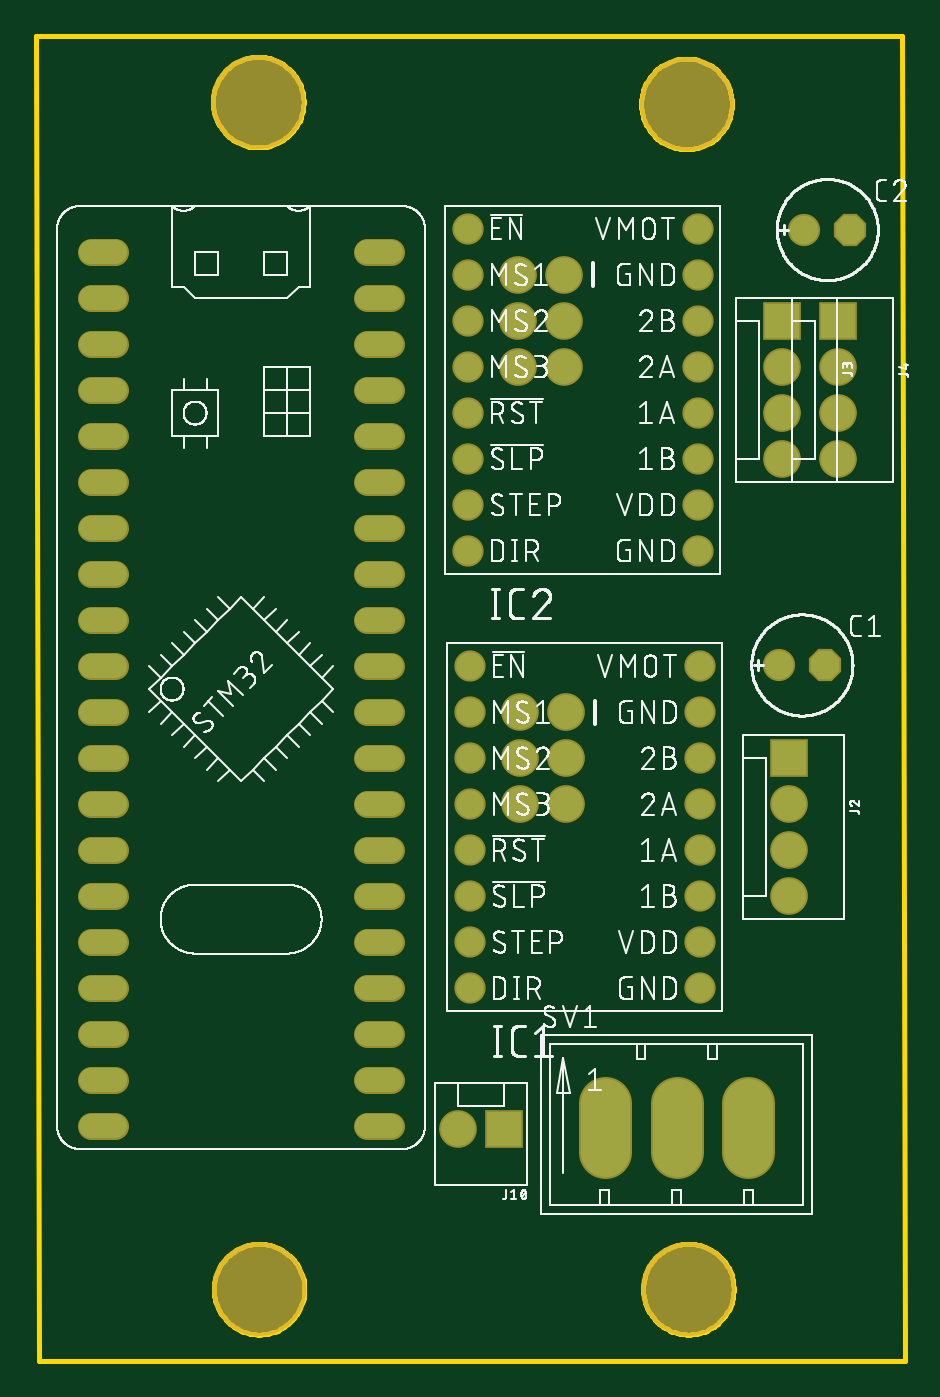
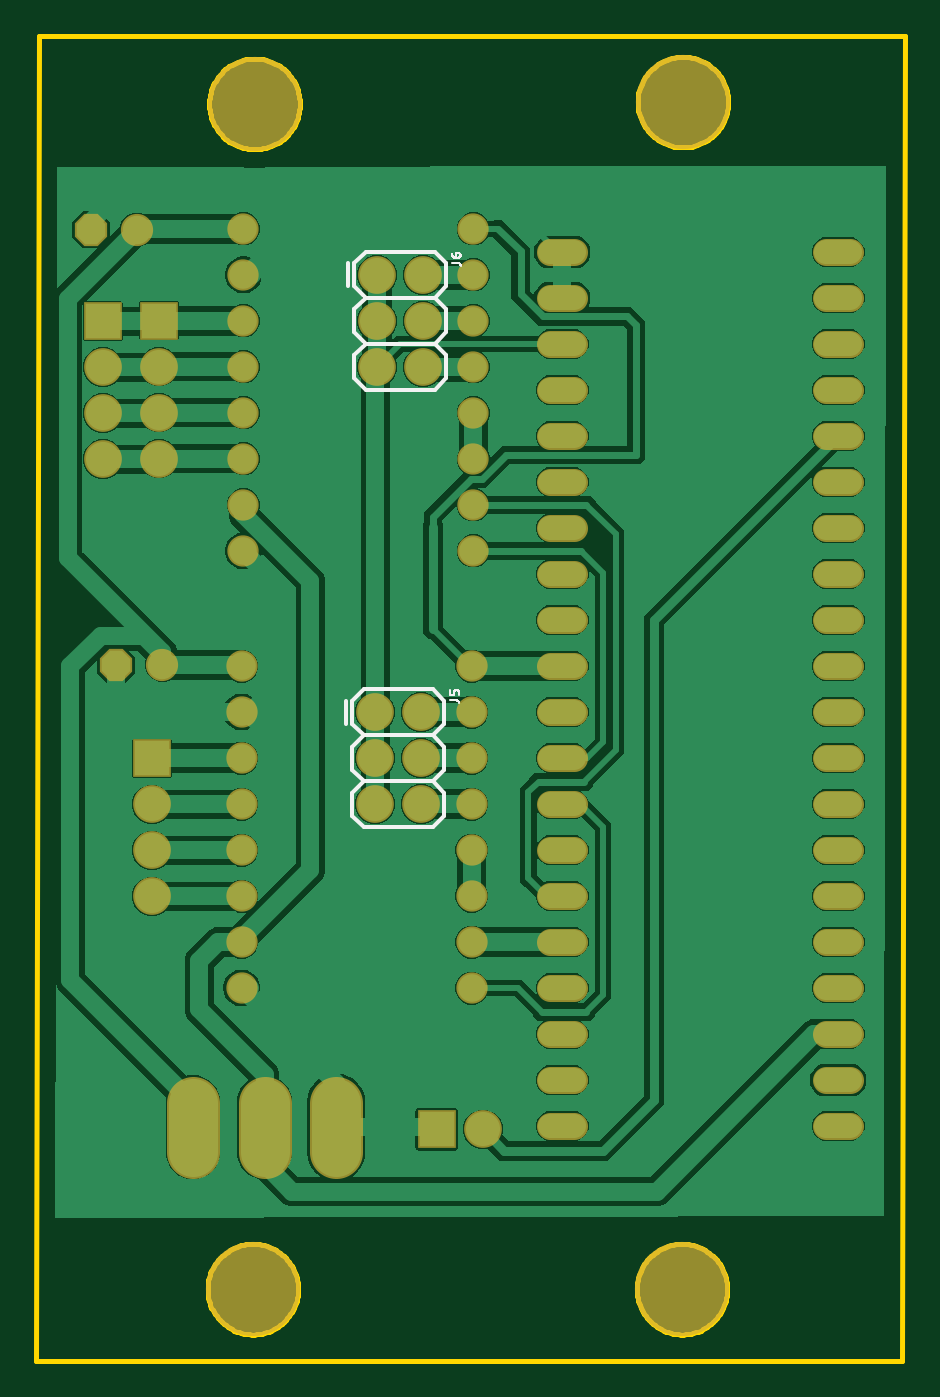
Circuit board: 7 layer files. Board 48.0 x 73.2 mm.
- bottom_copper: copper_bottom.gbr (95847 bytes)
- top_copper: copper_top.gbr (3181 bytes)
- outline: profile.gbr (9063 bytes)
- bottom_silk: silkscreen_bottom.gbr (6152 bytes)
- top_silk: silkscreen_top.gbr (200915 bytes)
- bottom_mask: soldermask_bottom.gbr (3290 bytes)
- top_mask: soldermask_top.gbr (3287 bytes)

=== bottom_copper: copper_bottom.gbr (95847 bytes, source omitted) ===
=== top_copper: copper_top.gbr ===
G04 EAGLE Gerber RS-274X export*
G75*
%MOMM*%
%FSLAX34Y34*%
%LPD*%
%INTop Copper*%
%IPPOS*%
%AMOC8*
5,1,8,0,0,1.08239X$1,22.5*%
G01*
%ADD10P,1.704548X8X22.500000*%
%ADD11C,1.574800*%
%ADD12C,1.524000*%
%ADD13R,1.879600X1.879600*%
%ADD14C,1.879600*%
%ADD15C,1.308000*%
%ADD16C,2.705100*%


D10*
X512900Y737200D03*
D11*
X487500Y737200D03*
D10*
X526900Y977600D03*
D11*
X501500Y977600D03*
D12*
X316700Y736600D03*
X316700Y711200D03*
X316700Y685800D03*
X316700Y660400D03*
X316700Y635000D03*
X316700Y609600D03*
X316700Y584200D03*
X316700Y558800D03*
X443700Y558800D03*
X443700Y584200D03*
X443700Y609600D03*
X443700Y635000D03*
X443700Y660400D03*
X443700Y685800D03*
X443700Y711200D03*
X443700Y736600D03*
X315700Y978000D03*
X315700Y952600D03*
X315700Y927200D03*
X315700Y901800D03*
X315700Y876400D03*
X315700Y851000D03*
X315700Y825600D03*
X315700Y800200D03*
X442700Y800200D03*
X442700Y825600D03*
X442700Y851000D03*
X442700Y876400D03*
X442700Y901800D03*
X442700Y927200D03*
X442700Y952600D03*
X442700Y978000D03*
D13*
X335900Y480800D03*
D14*
X310500Y480800D03*
D13*
X493200Y685600D03*
D14*
X493200Y660200D03*
X493200Y634800D03*
X493200Y609400D03*
D13*
X489200Y927400D03*
D14*
X489200Y902000D03*
X489200Y876600D03*
X489200Y851200D03*
D13*
X520200Y927000D03*
D14*
X520200Y901600D03*
X520200Y876200D03*
X520200Y850800D03*
X369900Y711200D03*
X344500Y711200D03*
X369900Y685800D03*
X344500Y685800D03*
X369900Y660400D03*
X344500Y660400D03*
X368900Y952600D03*
X343500Y952600D03*
X368900Y927200D03*
X343500Y927200D03*
X368900Y901800D03*
X343500Y901800D03*
D15*
X120840Y965200D02*
X107760Y965200D01*
X107760Y939800D02*
X120840Y939800D01*
X120840Y914400D02*
X107760Y914400D01*
X107760Y889000D02*
X120840Y889000D01*
X120840Y863600D02*
X107760Y863600D01*
X107760Y838200D02*
X120840Y838200D01*
X120840Y812800D02*
X107760Y812800D01*
X107760Y787400D02*
X120840Y787400D01*
X120840Y762000D02*
X107760Y762000D01*
X107760Y736600D02*
X120840Y736600D01*
X120840Y711200D02*
X107760Y711200D01*
X107760Y685800D02*
X120840Y685800D01*
X120840Y660400D02*
X107760Y660400D01*
X107760Y635000D02*
X120840Y635000D01*
X120840Y609600D02*
X107760Y609600D01*
X107760Y584200D02*
X120840Y584200D01*
X120840Y558800D02*
X107760Y558800D01*
X107760Y533400D02*
X120840Y533400D01*
X120840Y508000D02*
X107760Y508000D01*
X107760Y482600D02*
X120840Y482600D01*
X260160Y965200D02*
X273240Y965200D01*
X273240Y939800D02*
X260160Y939800D01*
X260160Y914400D02*
X273240Y914400D01*
X273240Y889000D02*
X260160Y889000D01*
X260160Y863600D02*
X273240Y863600D01*
X273240Y838200D02*
X260160Y838200D01*
X260160Y812800D02*
X273240Y812800D01*
X273240Y787400D02*
X260160Y787400D01*
X260160Y762000D02*
X273240Y762000D01*
X273240Y736600D02*
X260160Y736600D01*
X260160Y711200D02*
X273240Y711200D01*
X273240Y685800D02*
X260160Y685800D01*
X260160Y660400D02*
X273240Y660400D01*
X273240Y635000D02*
X260160Y635000D01*
X260160Y609600D02*
X273240Y609600D01*
X273240Y584200D02*
X260160Y584200D01*
X260160Y558800D02*
X273240Y558800D01*
X273240Y533400D02*
X260160Y533400D01*
X260160Y508000D02*
X273240Y508000D01*
X273240Y482600D02*
X260160Y482600D01*
D16*
X391400Y495526D02*
X391400Y468475D01*
X431024Y468475D02*
X431024Y495526D01*
X470648Y495526D02*
X470648Y468475D01*
M02*

=== outline: profile.gbr (9063 bytes, source omitted) ===
=== bottom_silk: silkscreen_bottom.gbr ===
G04 EAGLE Gerber RS-274X export*
G75*
%MOMM*%
%FSLAX34Y34*%
%LPD*%
%INSilkscreen Bottom*%
%IPPOS*%
%AMOC8*
5,1,8,0,0,1.08239X$1,22.5*%
G01*
%ADD10C,0.203200*%
%ADD11C,0.127000*%


D10*
X376250Y723900D02*
X382600Y717550D01*
X382600Y704850D02*
X376250Y698500D01*
X382600Y692150D01*
X382600Y679450D02*
X376250Y673100D01*
X382600Y666750D01*
X382600Y654050D02*
X376250Y647700D01*
X376250Y723900D02*
X338150Y723900D01*
X331800Y717550D01*
X331800Y704850D01*
X338150Y698500D01*
X331800Y692150D01*
X331800Y679450D01*
X338150Y673100D01*
X331800Y666750D01*
X331800Y654050D01*
X338150Y647700D01*
X338150Y698500D02*
X376250Y698500D01*
X376250Y673100D02*
X338150Y673100D01*
X338150Y647700D02*
X376250Y647700D01*
X382600Y654050D02*
X382600Y666750D01*
X382600Y679450D02*
X382600Y692150D01*
X382600Y704850D02*
X382600Y717550D01*
X385950Y717550D02*
X385950Y704850D01*
D11*
X328625Y717636D02*
X324871Y717636D01*
X324806Y717634D01*
X324742Y717628D01*
X324678Y717618D01*
X324614Y717605D01*
X324552Y717587D01*
X324491Y717566D01*
X324431Y717542D01*
X324373Y717513D01*
X324316Y717481D01*
X324262Y717446D01*
X324210Y717408D01*
X324160Y717366D01*
X324113Y717322D01*
X324069Y717275D01*
X324027Y717225D01*
X323989Y717173D01*
X323954Y717119D01*
X323922Y717062D01*
X323893Y717004D01*
X323869Y716944D01*
X323848Y716883D01*
X323830Y716821D01*
X323817Y716757D01*
X323807Y716693D01*
X323801Y716629D01*
X323799Y716564D01*
X323799Y716027D01*
X323799Y720584D02*
X323799Y722193D01*
X323801Y722258D01*
X323807Y722322D01*
X323817Y722386D01*
X323830Y722450D01*
X323848Y722512D01*
X323869Y722573D01*
X323893Y722633D01*
X323922Y722691D01*
X323954Y722748D01*
X323989Y722802D01*
X324027Y722854D01*
X324069Y722904D01*
X324113Y722951D01*
X324160Y722995D01*
X324210Y723037D01*
X324262Y723075D01*
X324316Y723110D01*
X324373Y723142D01*
X324431Y723171D01*
X324491Y723195D01*
X324552Y723216D01*
X324614Y723234D01*
X324678Y723247D01*
X324742Y723257D01*
X324806Y723263D01*
X324871Y723265D01*
X325408Y723265D01*
X325473Y723263D01*
X325537Y723257D01*
X325601Y723247D01*
X325665Y723234D01*
X325727Y723216D01*
X325788Y723195D01*
X325848Y723171D01*
X325906Y723142D01*
X325963Y723110D01*
X326017Y723075D01*
X326069Y723037D01*
X326119Y722995D01*
X326166Y722951D01*
X326210Y722904D01*
X326252Y722854D01*
X326290Y722802D01*
X326325Y722748D01*
X326357Y722691D01*
X326386Y722633D01*
X326410Y722573D01*
X326431Y722512D01*
X326449Y722450D01*
X326462Y722386D01*
X326472Y722322D01*
X326478Y722258D01*
X326480Y722193D01*
X326480Y720584D01*
X328625Y720584D01*
X328625Y723265D01*
D10*
X381600Y958950D02*
X375250Y965300D01*
X381600Y946250D02*
X375250Y939900D01*
X381600Y933550D01*
X381600Y920850D02*
X375250Y914500D01*
X381600Y908150D01*
X381600Y895450D02*
X375250Y889100D01*
X375250Y965300D02*
X337150Y965300D01*
X330800Y958950D01*
X330800Y946250D01*
X337150Y939900D01*
X330800Y933550D01*
X330800Y920850D01*
X337150Y914500D01*
X330800Y908150D01*
X330800Y895450D01*
X337150Y889100D01*
X337150Y939900D02*
X375250Y939900D01*
X375250Y914500D02*
X337150Y914500D01*
X337150Y889100D02*
X375250Y889100D01*
X381600Y895450D02*
X381600Y908150D01*
X381600Y920850D02*
X381600Y933550D01*
X381600Y946250D02*
X381600Y958950D01*
X384950Y958950D02*
X384950Y946250D01*
D11*
X327625Y959036D02*
X323871Y959036D01*
X323806Y959034D01*
X323742Y959028D01*
X323678Y959018D01*
X323614Y959005D01*
X323552Y958987D01*
X323491Y958966D01*
X323431Y958942D01*
X323373Y958913D01*
X323316Y958881D01*
X323262Y958846D01*
X323210Y958808D01*
X323160Y958766D01*
X323113Y958722D01*
X323069Y958675D01*
X323027Y958625D01*
X322989Y958573D01*
X322954Y958519D01*
X322922Y958462D01*
X322893Y958404D01*
X322869Y958344D01*
X322848Y958283D01*
X322830Y958221D01*
X322817Y958157D01*
X322807Y958093D01*
X322801Y958029D01*
X322799Y957964D01*
X322799Y957427D01*
X325480Y961984D02*
X325480Y963593D01*
X325478Y963658D01*
X325472Y963722D01*
X325462Y963786D01*
X325449Y963850D01*
X325431Y963912D01*
X325410Y963973D01*
X325386Y964033D01*
X325357Y964091D01*
X325325Y964148D01*
X325290Y964202D01*
X325252Y964254D01*
X325210Y964304D01*
X325166Y964351D01*
X325119Y964395D01*
X325069Y964437D01*
X325017Y964475D01*
X324963Y964510D01*
X324906Y964542D01*
X324848Y964571D01*
X324788Y964595D01*
X324727Y964616D01*
X324665Y964634D01*
X324601Y964647D01*
X324537Y964657D01*
X324473Y964663D01*
X324408Y964665D01*
X324140Y964665D01*
X324069Y964663D01*
X323997Y964657D01*
X323927Y964648D01*
X323857Y964635D01*
X323787Y964618D01*
X323719Y964597D01*
X323652Y964573D01*
X323586Y964545D01*
X323522Y964514D01*
X323459Y964479D01*
X323399Y964441D01*
X323340Y964400D01*
X323284Y964356D01*
X323230Y964309D01*
X323179Y964260D01*
X323131Y964207D01*
X323085Y964152D01*
X323043Y964095D01*
X323003Y964035D01*
X322967Y963974D01*
X322934Y963910D01*
X322905Y963845D01*
X322879Y963779D01*
X322856Y963711D01*
X322837Y963642D01*
X322822Y963572D01*
X322811Y963502D01*
X322803Y963431D01*
X322799Y963360D01*
X322799Y963288D01*
X322803Y963217D01*
X322811Y963146D01*
X322822Y963076D01*
X322837Y963006D01*
X322856Y962937D01*
X322879Y962869D01*
X322905Y962803D01*
X322934Y962738D01*
X322967Y962674D01*
X323003Y962613D01*
X323043Y962553D01*
X323085Y962496D01*
X323131Y962441D01*
X323179Y962388D01*
X323230Y962339D01*
X323284Y962292D01*
X323340Y962248D01*
X323399Y962207D01*
X323459Y962169D01*
X323522Y962134D01*
X323586Y962103D01*
X323652Y962075D01*
X323719Y962051D01*
X323787Y962030D01*
X323857Y962013D01*
X323927Y962000D01*
X323997Y961991D01*
X324069Y961985D01*
X324140Y961983D01*
X324140Y961984D02*
X325480Y961984D01*
X325571Y961986D01*
X325662Y961992D01*
X325752Y962001D01*
X325843Y962015D01*
X325932Y962032D01*
X326020Y962053D01*
X326108Y962078D01*
X326195Y962107D01*
X326280Y962139D01*
X326364Y962174D01*
X326446Y962214D01*
X326526Y962256D01*
X326605Y962302D01*
X326681Y962352D01*
X326755Y962404D01*
X326828Y962460D01*
X326897Y962519D01*
X326964Y962580D01*
X327029Y962645D01*
X327090Y962712D01*
X327149Y962781D01*
X327205Y962853D01*
X327257Y962928D01*
X327307Y963004D01*
X327353Y963083D01*
X327395Y963163D01*
X327435Y963245D01*
X327470Y963329D01*
X327502Y963414D01*
X327531Y963501D01*
X327556Y963588D01*
X327577Y963677D01*
X327594Y963766D01*
X327608Y963857D01*
X327617Y963947D01*
X327623Y964038D01*
X327625Y964129D01*
M02*

=== top_silk: silkscreen_top.gbr (200915 bytes, source omitted) ===
=== bottom_mask: soldermask_bottom.gbr ===
G04 EAGLE Gerber RS-274X export*
G75*
%MOMM*%
%FSLAX34Y34*%
%LPD*%
%INSoldermask Bottom*%
%IPPOS*%
%AMOC8*
5,1,8,0,0,1.08239X$1,22.5*%
G01*
%ADD10C,5.203200*%
%ADD11P,1.924489X8X22.500000*%
%ADD12C,1.778000*%
%ADD13C,1.727200*%
%ADD14R,2.082800X2.082800*%
%ADD15C,2.082800*%
%ADD16C,1.511200*%
%ADD17C,2.908300*%


D10*
X200000Y1048000D03*
X436500Y1047000D03*
X437500Y392500D03*
X200500Y392500D03*
D11*
X512900Y737200D03*
D12*
X487500Y737200D03*
D11*
X526900Y977600D03*
D12*
X501500Y977600D03*
D13*
X316700Y736600D03*
X316700Y711200D03*
X316700Y685800D03*
X316700Y660400D03*
X316700Y635000D03*
X316700Y609600D03*
X316700Y584200D03*
X316700Y558800D03*
X443700Y558800D03*
X443700Y584200D03*
X443700Y609600D03*
X443700Y635000D03*
X443700Y660400D03*
X443700Y685800D03*
X443700Y711200D03*
X443700Y736600D03*
X315700Y978000D03*
X315700Y952600D03*
X315700Y927200D03*
X315700Y901800D03*
X315700Y876400D03*
X315700Y851000D03*
X315700Y825600D03*
X315700Y800200D03*
X442700Y800200D03*
X442700Y825600D03*
X442700Y851000D03*
X442700Y876400D03*
X442700Y901800D03*
X442700Y927200D03*
X442700Y952600D03*
X442700Y978000D03*
D14*
X335900Y480800D03*
D15*
X310500Y480800D03*
D14*
X493200Y685600D03*
D15*
X493200Y660200D03*
X493200Y634800D03*
X493200Y609400D03*
D14*
X489200Y927400D03*
D15*
X489200Y902000D03*
X489200Y876600D03*
X489200Y851200D03*
D14*
X520200Y927000D03*
D15*
X520200Y901600D03*
X520200Y876200D03*
X520200Y850800D03*
X369900Y711200D03*
X344500Y711200D03*
X369900Y685800D03*
X344500Y685800D03*
X369900Y660400D03*
X344500Y660400D03*
X368900Y952600D03*
X343500Y952600D03*
X368900Y927200D03*
X343500Y927200D03*
X368900Y901800D03*
X343500Y901800D03*
D16*
X120840Y965200D02*
X107760Y965200D01*
X107760Y939800D02*
X120840Y939800D01*
X120840Y914400D02*
X107760Y914400D01*
X107760Y889000D02*
X120840Y889000D01*
X120840Y863600D02*
X107760Y863600D01*
X107760Y838200D02*
X120840Y838200D01*
X120840Y812800D02*
X107760Y812800D01*
X107760Y787400D02*
X120840Y787400D01*
X120840Y762000D02*
X107760Y762000D01*
X107760Y736600D02*
X120840Y736600D01*
X120840Y711200D02*
X107760Y711200D01*
X107760Y685800D02*
X120840Y685800D01*
X120840Y660400D02*
X107760Y660400D01*
X107760Y635000D02*
X120840Y635000D01*
X120840Y609600D02*
X107760Y609600D01*
X107760Y584200D02*
X120840Y584200D01*
X120840Y558800D02*
X107760Y558800D01*
X107760Y533400D02*
X120840Y533400D01*
X120840Y508000D02*
X107760Y508000D01*
X107760Y482600D02*
X120840Y482600D01*
X260160Y965200D02*
X273240Y965200D01*
X273240Y939800D02*
X260160Y939800D01*
X260160Y914400D02*
X273240Y914400D01*
X273240Y889000D02*
X260160Y889000D01*
X260160Y863600D02*
X273240Y863600D01*
X273240Y838200D02*
X260160Y838200D01*
X260160Y812800D02*
X273240Y812800D01*
X273240Y787400D02*
X260160Y787400D01*
X260160Y762000D02*
X273240Y762000D01*
X273240Y736600D02*
X260160Y736600D01*
X260160Y711200D02*
X273240Y711200D01*
X273240Y685800D02*
X260160Y685800D01*
X260160Y660400D02*
X273240Y660400D01*
X273240Y635000D02*
X260160Y635000D01*
X260160Y609600D02*
X273240Y609600D01*
X273240Y584200D02*
X260160Y584200D01*
X260160Y558800D02*
X273240Y558800D01*
X273240Y533400D02*
X260160Y533400D01*
X260160Y508000D02*
X273240Y508000D01*
X273240Y482600D02*
X260160Y482600D01*
D17*
X391400Y495526D02*
X391400Y468475D01*
X431024Y468475D02*
X431024Y495526D01*
X470648Y495526D02*
X470648Y468475D01*
M02*

=== top_mask: soldermask_top.gbr ===
G04 EAGLE Gerber RS-274X export*
G75*
%MOMM*%
%FSLAX34Y34*%
%LPD*%
%INSoldermask Top*%
%IPPOS*%
%AMOC8*
5,1,8,0,0,1.08239X$1,22.5*%
G01*
%ADD10C,5.203200*%
%ADD11P,1.924489X8X22.500000*%
%ADD12C,1.778000*%
%ADD13C,1.727200*%
%ADD14R,2.082800X2.082800*%
%ADD15C,2.082800*%
%ADD16C,1.511200*%
%ADD17C,2.908300*%


D10*
X200000Y1048000D03*
X436500Y1047000D03*
X437500Y392500D03*
X200500Y392500D03*
D11*
X512900Y737200D03*
D12*
X487500Y737200D03*
D11*
X526900Y977600D03*
D12*
X501500Y977600D03*
D13*
X316700Y736600D03*
X316700Y711200D03*
X316700Y685800D03*
X316700Y660400D03*
X316700Y635000D03*
X316700Y609600D03*
X316700Y584200D03*
X316700Y558800D03*
X443700Y558800D03*
X443700Y584200D03*
X443700Y609600D03*
X443700Y635000D03*
X443700Y660400D03*
X443700Y685800D03*
X443700Y711200D03*
X443700Y736600D03*
X315700Y978000D03*
X315700Y952600D03*
X315700Y927200D03*
X315700Y901800D03*
X315700Y876400D03*
X315700Y851000D03*
X315700Y825600D03*
X315700Y800200D03*
X442700Y800200D03*
X442700Y825600D03*
X442700Y851000D03*
X442700Y876400D03*
X442700Y901800D03*
X442700Y927200D03*
X442700Y952600D03*
X442700Y978000D03*
D14*
X335900Y480800D03*
D15*
X310500Y480800D03*
D14*
X493200Y685600D03*
D15*
X493200Y660200D03*
X493200Y634800D03*
X493200Y609400D03*
D14*
X489200Y927400D03*
D15*
X489200Y902000D03*
X489200Y876600D03*
X489200Y851200D03*
D14*
X520200Y927000D03*
D15*
X520200Y901600D03*
X520200Y876200D03*
X520200Y850800D03*
X369900Y711200D03*
X344500Y711200D03*
X369900Y685800D03*
X344500Y685800D03*
X369900Y660400D03*
X344500Y660400D03*
X368900Y952600D03*
X343500Y952600D03*
X368900Y927200D03*
X343500Y927200D03*
X368900Y901800D03*
X343500Y901800D03*
D16*
X120840Y965200D02*
X107760Y965200D01*
X107760Y939800D02*
X120840Y939800D01*
X120840Y914400D02*
X107760Y914400D01*
X107760Y889000D02*
X120840Y889000D01*
X120840Y863600D02*
X107760Y863600D01*
X107760Y838200D02*
X120840Y838200D01*
X120840Y812800D02*
X107760Y812800D01*
X107760Y787400D02*
X120840Y787400D01*
X120840Y762000D02*
X107760Y762000D01*
X107760Y736600D02*
X120840Y736600D01*
X120840Y711200D02*
X107760Y711200D01*
X107760Y685800D02*
X120840Y685800D01*
X120840Y660400D02*
X107760Y660400D01*
X107760Y635000D02*
X120840Y635000D01*
X120840Y609600D02*
X107760Y609600D01*
X107760Y584200D02*
X120840Y584200D01*
X120840Y558800D02*
X107760Y558800D01*
X107760Y533400D02*
X120840Y533400D01*
X120840Y508000D02*
X107760Y508000D01*
X107760Y482600D02*
X120840Y482600D01*
X260160Y965200D02*
X273240Y965200D01*
X273240Y939800D02*
X260160Y939800D01*
X260160Y914400D02*
X273240Y914400D01*
X273240Y889000D02*
X260160Y889000D01*
X260160Y863600D02*
X273240Y863600D01*
X273240Y838200D02*
X260160Y838200D01*
X260160Y812800D02*
X273240Y812800D01*
X273240Y787400D02*
X260160Y787400D01*
X260160Y762000D02*
X273240Y762000D01*
X273240Y736600D02*
X260160Y736600D01*
X260160Y711200D02*
X273240Y711200D01*
X273240Y685800D02*
X260160Y685800D01*
X260160Y660400D02*
X273240Y660400D01*
X273240Y635000D02*
X260160Y635000D01*
X260160Y609600D02*
X273240Y609600D01*
X273240Y584200D02*
X260160Y584200D01*
X260160Y558800D02*
X273240Y558800D01*
X273240Y533400D02*
X260160Y533400D01*
X260160Y508000D02*
X273240Y508000D01*
X273240Y482600D02*
X260160Y482600D01*
D17*
X391400Y495526D02*
X391400Y468475D01*
X431024Y468475D02*
X431024Y495526D01*
X470648Y495526D02*
X470648Y468475D01*
M02*
